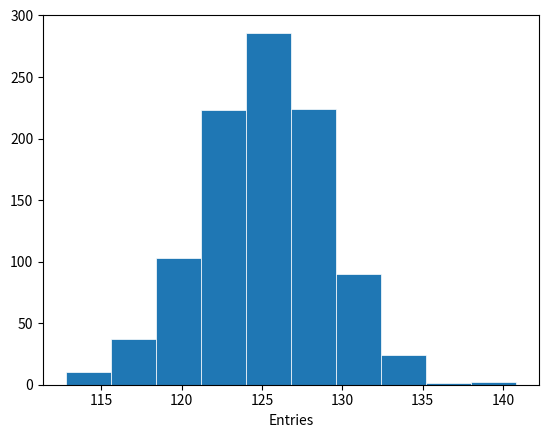

Write the Python code that produced this figure.
import matplotlib.pyplot as plt
import numpy as np
import sympy as sp


# Creating a numpy array with 4 elements:
l = np.array([1,2,3,4])
print(f"My array: {l}")


# Creating and pretty-printing matrices with sympy
sp.init_printing(pretty_print=True)

v = sp.Matrix([0,1,2])
print("\nVector")
sp.pprint(v)

print("\nMatrix:")
M = sp.Matrix([[1, 2, 3], [3, 2, 1]])
sp.pprint(M)

B = M*v
print("\nMatrix X Vector:")
sp.pprint(B)


# Creating Gaussian distributed random numbers
# using numpy and plot them using matplotlib
np.random.seed(1)
x = np.random.normal(125, 4, 1000)

fig, ax = plt.subplots()
ax.hist(x, bins=10, linewidth=0.5, edgecolor="white")
ax.set_xlabel('Entries')
plt.show()
plt.savefig('normal_distr.pdf')
